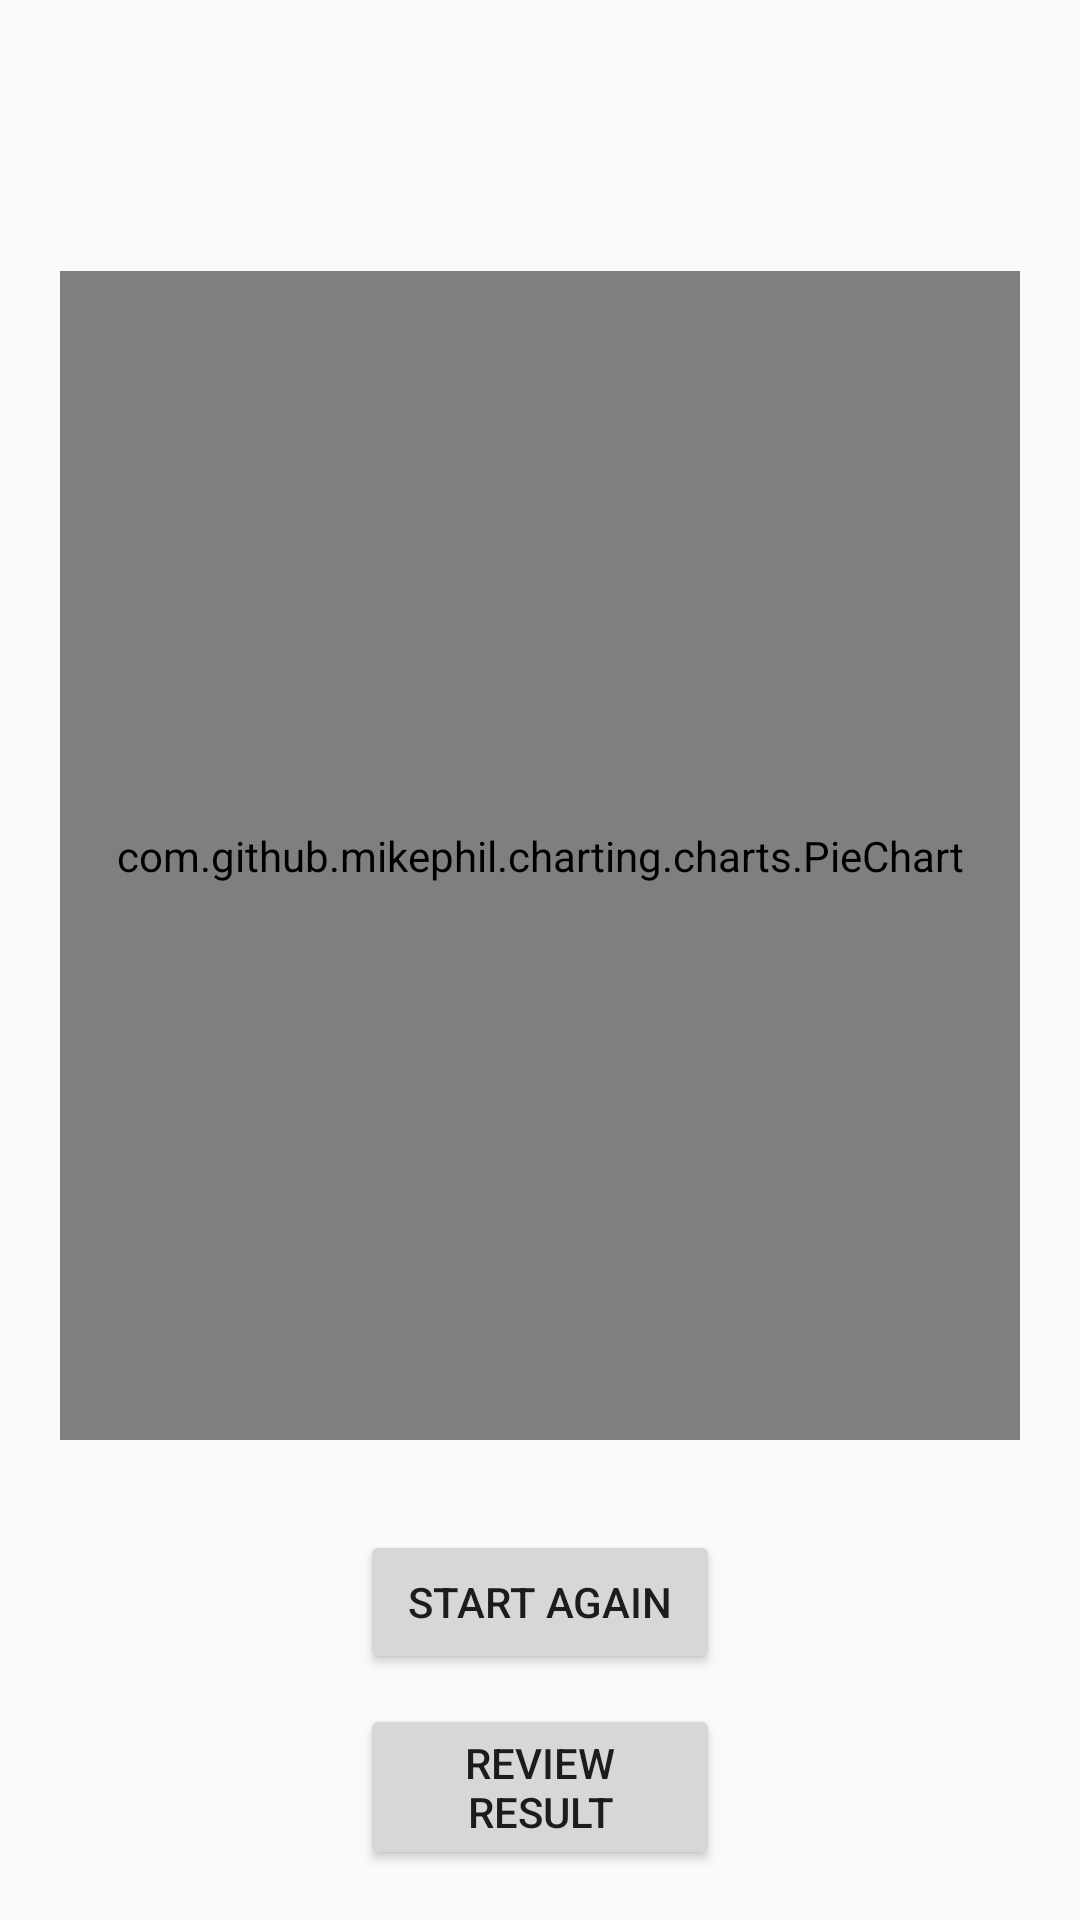

Write the Android layout XML for this screen, with the resource values it uses.
<!-- AndroidManifest.xml: application theme AppTheme -->
<!-- res/layout/activity_test_results.xml -->
<?xml version="1.0" encoding="utf-8"?>
<androidx.constraintlayout.widget.ConstraintLayout
    xmlns:android="http://schemas.android.com/apk/res/android"
    xmlns:app="http://schemas.android.com/apk/res-auto"
    xmlns:tools="http://schemas.android.com/tools"
    android:layout_width="match_parent"
    android:layout_height="match_parent">

    <TextView
        android:id="@+id/textviewResult"
        android:layout_width="0dp"
        android:layout_height="wrap_content"
        android:layout_marginEnd="40dp"
        android:layout_marginStart="40dp"
        android:layout_marginTop="30dp"
        android:gravity="center_horizontal"
        android:textSize="30sp"
        android:textStyle="bold"
        app:layout_constraintEnd_toEndOf="parent"
        app:layout_constraintStart_toStartOf="parent"
        app:layout_constraintTop_toTopOf="parent" />

    <com.github.mikephil.charting.charts.PieChart
        android:id="@+id/pieChartResult"
        android:layout_width="0dp"
        android:layout_height="0dp"
        android:layout_marginBottom="160dp"
        android:layout_marginEnd="20dp"
        android:layout_marginStart="20dp"
        android:layout_marginTop="20dp"
        app:layout_constraintBottom_toBottomOf="parent"
        app:layout_constraintEnd_toEndOf="parent"
        app:layout_constraintStart_toStartOf="parent"
        app:layout_constraintTop_toBottomOf="@+id/textviewResult" />

    <Button
        android:id="@+id/btnStartAgain"
        android:layout_width="0dp"
        android:layout_height="wrap_content"
        android:layout_marginEnd="120dp"
        android:layout_marginStart="120dp"
        android:layout_marginTop="30dp"
        android:text="@string/btn_start_again"
        app:layout_constraintEnd_toEndOf="parent"
        app:layout_constraintStart_toStartOf="parent"
        app:layout_constraintTop_toBottomOf="@+id/pieChartResult" />

    <Button
        android:id="@+id/btnReviewResult"
        android:layout_width="0dp"
        android:layout_height="wrap_content"
        android:layout_marginEnd="120dp"
        android:layout_marginStart="120dp"
        android:layout_marginTop="10dp"
        android:text="@string/btn_review_result"
        app:layout_constraintEnd_toEndOf="parent"
        app:layout_constraintHorizontal_bias="0.0"
        app:layout_constraintStart_toStartOf="parent"
        app:layout_constraintTop_toBottomOf="@+id/btnStartAgain" />

</androidx.constraintlayout.widget.ConstraintLayout>
<!-- resources referenced by this layout -->
<resources>
  <string name="btn_review_result">Review Result</string>
  <string name="btn_start_again">Start Again</string>
  <style name="AppTheme" parent="Theme.MaterialComponents.Light.DarkActionBar.Bridge">
  
  
          
          <item name="colorPrimary">@color/colorPrimary</item>
          <item name="colorPrimaryDark">@color/colorPrimaryDark</item>
          <item name="colorAccent">@color/colorAccent</item>
      </style>
  <color name="colorPrimary">#03A9F4</color>
  <color name="colorPrimaryDark">#3700B3</color>
  <color name="colorAccent">#03DAC5</color>
</resources>
